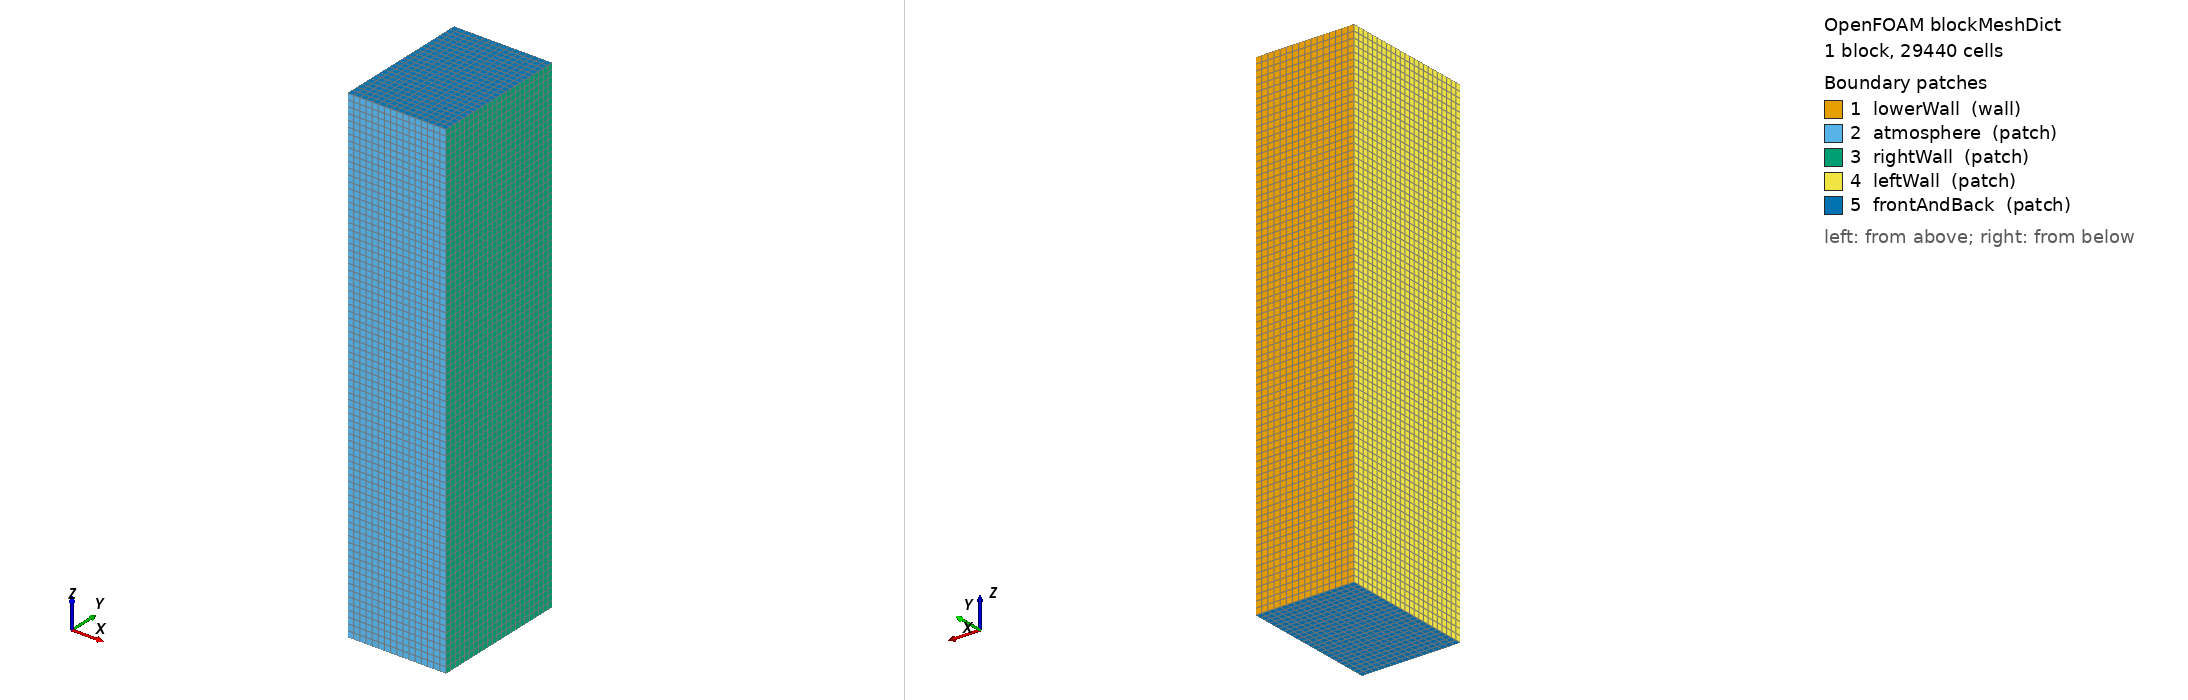

OpenFOAM case: the mesh blockMesh builds from blockMeshDict, 1 block(s), 29440 cells. Boundary patches (legend numbers): 1 lowerWall (wall), 2 atmosphere (patch), 3 rightWall (patch), 4 leftWall (patch), 5 frontAndBack (patch). Left view from above one corner, right view from below the opposite corner. Boundary conditions: 0 field file(s) under 0/; 0 of 5 drawn patches have an entry in a shipped field file.

=== system/blockMeshDict ===
/*--------------------------------*- C++ -*----------------------------------*\
| =========                 |                                                 |
| \\      /  F ield         | OpenFOAM: The Open Source CFD Toolbox           |
|  \\    /   O peration     | Version:  3.10                                 |
|   \\  /    A nd           | Web:      www.OpenFOAM.org                      |
|    \\/     M anipulation  |                                                 |
\*---------------------------------------------------------------------------*/
FoamFile
{
    version     2.0;
    format      ascii;
    class       dictionary;
    object      blockMeshDict;
}
// * * * * * * * * * * * * * * * * * * * * * * * * * * * * * * * * * * * * * //

convertToMeters 0.001;

vertices
(


    (-0.32 0 0)//0
    (0.32 0 0)//1
    (0.32 0.9 0)//2
    (-0.32 0.9 0)//3
    (-0.32 0 3.2)//4
    (0.32 0 3.2)//5
    (0.32 0.9 3.2)//6
    (-0.32 0.9 3.2)//7



);
blocks
(
    hex (0 1 2 3 4 5 6 7) (16 23 80) simpleGrading (1 1 1)		//REGION 1  // 40 um base; 3-level AMR gives ~5 um at interface



);

edges
(
);

boundary
(

    lowerWall
    {
        type wall;
        faces
        (
            (3 7 6 2)

        );
    }

    atmosphere
    {
        type patch;
        faces
        (
            (1 5 4 0)
        );
    }
    rightWall
    {
        type patch;
        faces
        (
            (1 2 6 5)
	    
        );
    }
    leftWall
    {
        type patch;
        faces
        (
            (0 4 7 3)
        );
    }
    frontAndBack
    {
        type patch;
        faces
        (
            (0 3 2 1)
	    (5 6 7 4)
        );
    }
    /*
        internal
    {
        type internal;
        faces ();
    }
   */ 
    
);

mergePatchPairs
(


);

// ************************************************************************* //


=== system/controlDict ===
/*--------------------------------*- C++ -*----------------------------------*\
| =========                 |                                                 |
| \\      /  F ield         | OpenFOAM: The Open Source CFD Toolbox           |
|  \\    /   O peration     | Version:  2506                                  |
|   \\  /    A nd           | Website:  www.openfoam.com                      |
|    \\/     M anipulation  |                                                 |
\*---------------------------------------------------------------------------*/
// * * * * * * * * * * * * * * * * * * * * * * * * * * * * * * * * * * * * * //
FoamFile
{
    version         2;
    format          ascii;
    class           dictionary;
    location        "system";
    object          controlDict;
}

application     laserbeamFoam;

startFrom       latestTime;

startTime       0;

stopAt          endTime;

endTime         1e-4;

deltaT          1e-08;

writeControl    adjustableRunTime;

writeInterval   4e-06;

purgeWrite      0;

writeFormat     ascii;

writePrecision  10;

writeCompression off;

timeFormat      general;

timePrecision   10;

runTimeModifiable yes;

adjustTimeStep  yes;

maxCo           0.1;

maxAlphaCo      0.1;

maxDeltaT       2e-06;

functions
{
    parProfiling
    {
        type            parProfiling;
        libs            ( utilityFunctionObjects );
    }
}


// ************************************************************************* //
